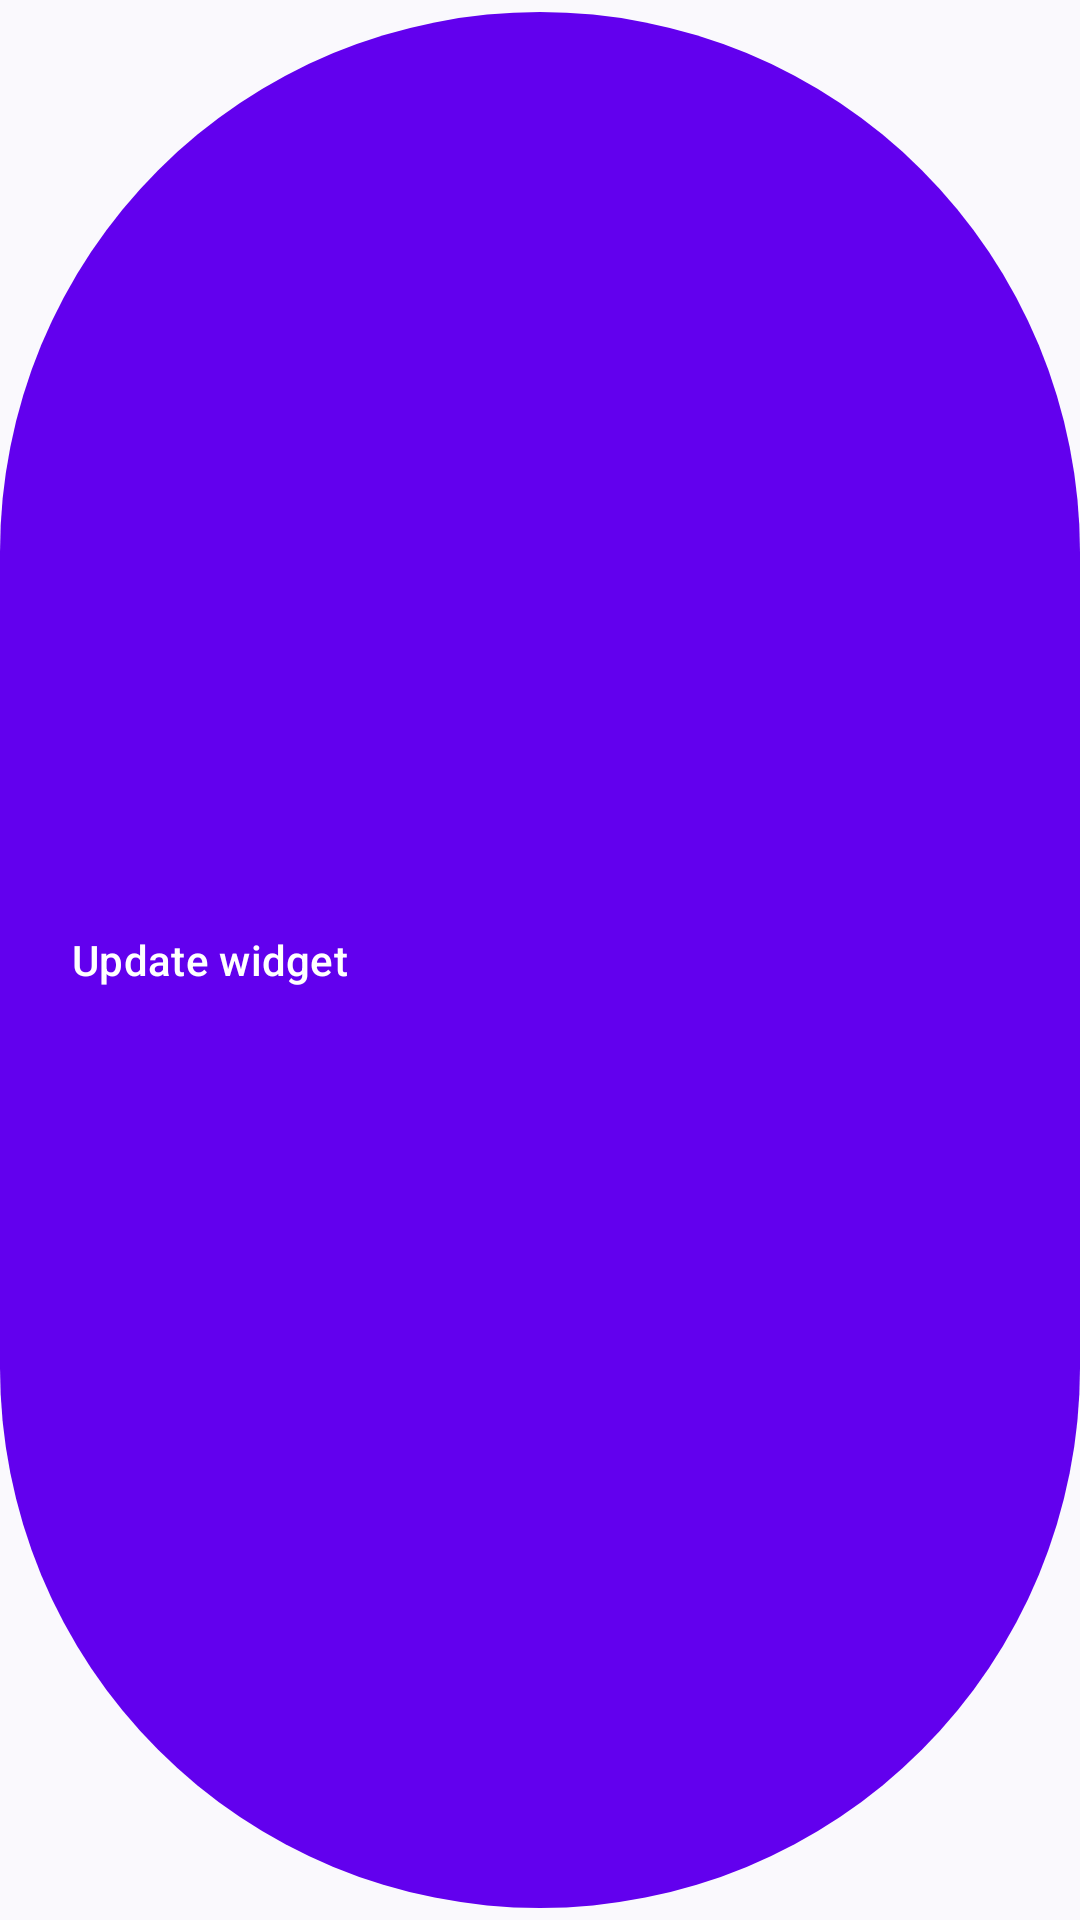

The Android layout XML behind this screen, and the referenced resources:
<!-- AndroidManifest.xml: application theme Theme.PimiWidget -->
<!-- res/layout/preference_button.xml -->
<?xml version="1.0" encoding="utf-8"?>
<com.google.android.material.button.MaterialButton
    xmlns:android="http://schemas.android.com/apk/res/android"
    android:id="@+id/buttonWidget"
    android:layout_width="wrap_content"
    android:layout_height="wrap_content"
    android:text="@string/config_button"
    android:focusable="false"
    android:clickable="false"
    android:background="@null"
    android:orientation="horizontal"
    android:gravity="center_vertical"
    android:layout_margin="16dp"/>
<!-- resources referenced by this layout -->
<resources>
  <string name="config_button">Update widget</string>
  <style name="Theme.PimiWidget" parent="Theme.Material3.DynamicColors.DayNight">
          <item name="colorPrimary">@color/purple_500</item>
          <item name="colorPrimaryVariant">@color/purple_700</item>
          <item name="colorOnPrimary">@color/white</item>
          <item name="colorSecondary">@color/teal_200</item>
          <item name="colorSecondaryVariant">@color/teal_700</item>
          <item name="colorOnSecondary">@color/black</item>
          <item name="android:statusBarColor">@color/black</item>
          <item name="alertDialogTheme">@style/Widget.PimiWidget.AppWidget.MaterialDialogAlert</item>
      </style>
  <style name="Widget.PimiWidget.AppWidget.MaterialDialogAlert" parent="ThemeOverlay.Material3.Dialog.Alert">
          <item name="dialogCornerRadius">28dp</item>
      </style>
  <!-- not gathered from this repository: default colours our renderer supplied (Android Studio template values) -->
  <color name="purple_500">#FF6200EE</color>
  <color name="purple_700">#FF3700B3</color>
  <color name="teal_200">#FF03DAC5</color>
  <color name="teal_700">#FF018786</color>
  <color name="black">#FF000000</color>
  <color name="white">#FFFFFFFF</color>
</resources>
